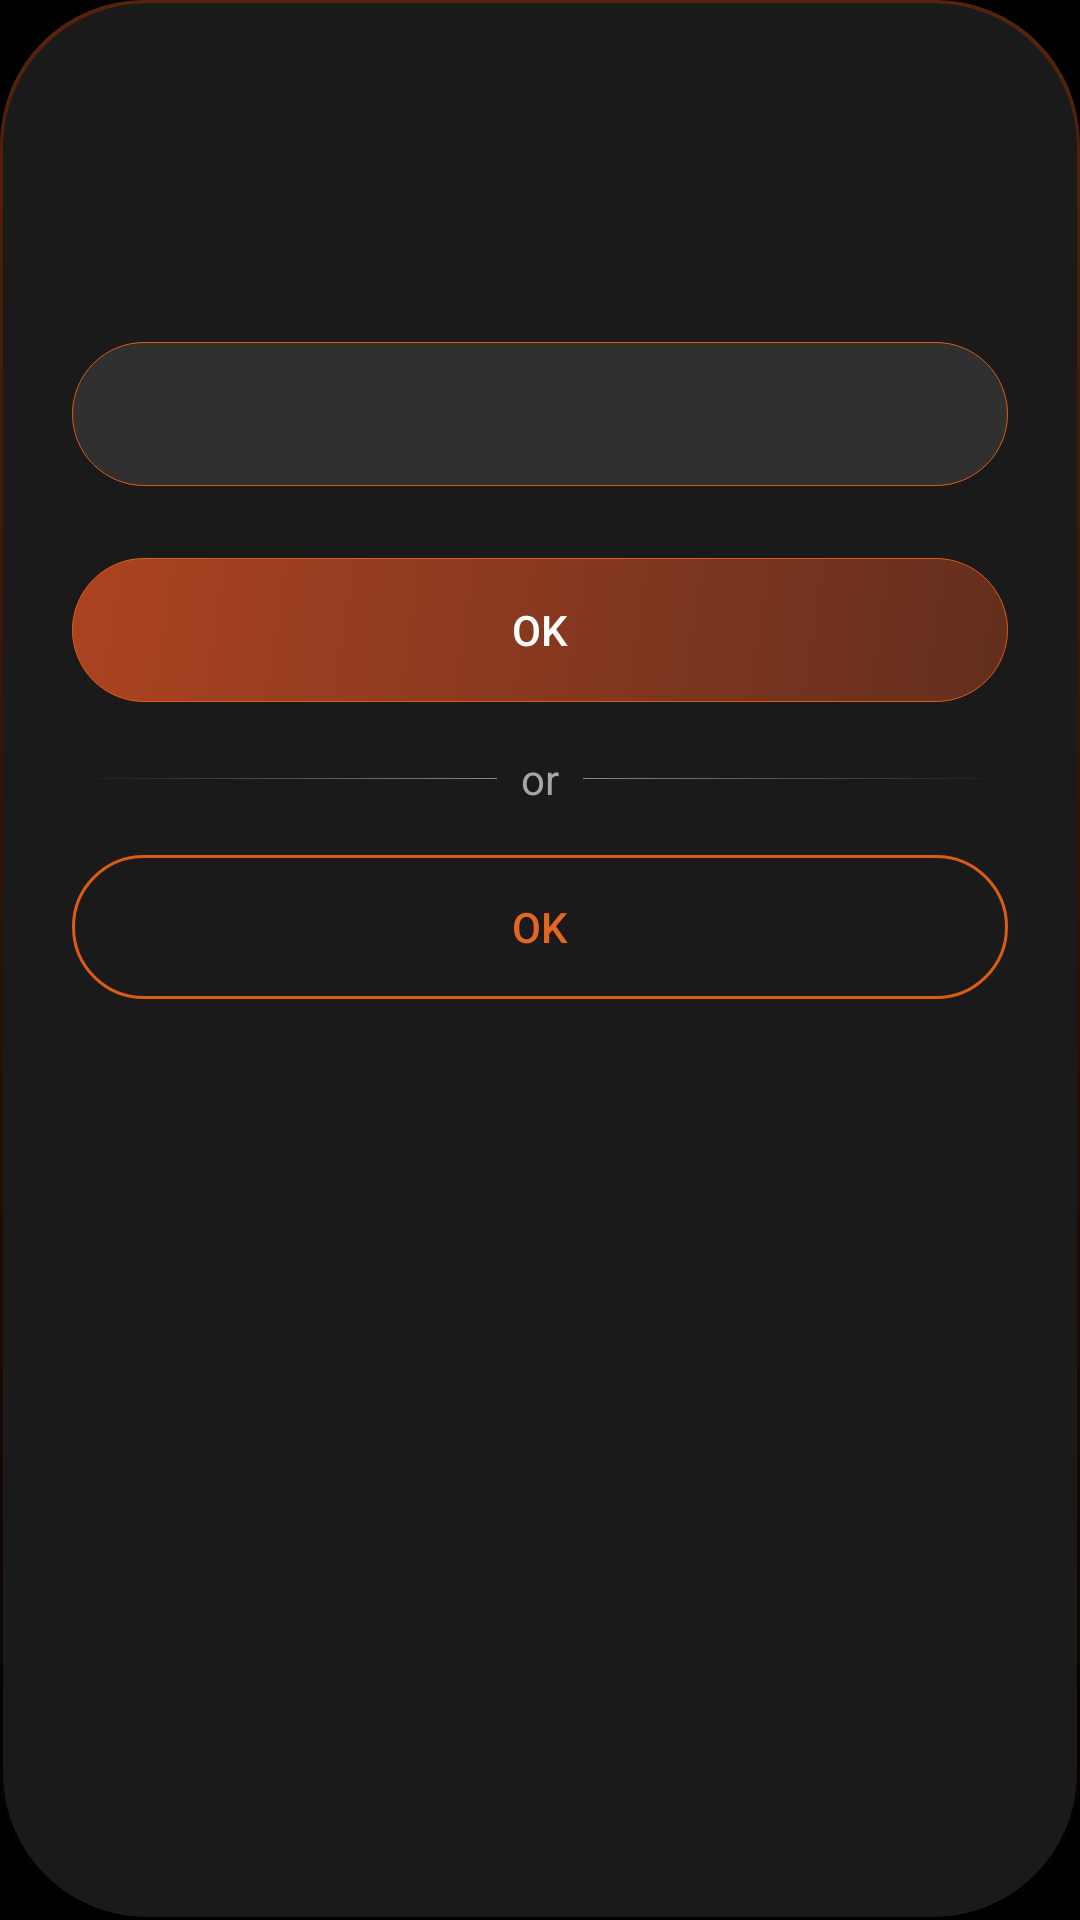

Write the Android layout XML for this screen, with the resource values it uses.
<!-- AndroidManifest.xml: application theme MainTheme -->
<!-- res/layout/dialog_text.xml -->
<?xml version="1.0" encoding="utf-8"?>
<LinearLayout xmlns:android="http://schemas.android.com/apk/res/android"
    android:layout_width="@dimen/dialog_width"
    android:layout_height="wrap_content"
    android:layout_centerInParent="true"
    android:background="@drawable/dialog_background"
    android:elevation="@dimen/margin"
    android:orientation="vertical"
    android:paddingHorizontal="@dimen/margin_4"
    android:paddingVertical="@dimen/margin_3">

    <TextView
        android:id="@+id/textTitle"
        android:layout_width="wrap_content"
        android:layout_height="wrap_content"
        android:textColor="@color/white"
        android:textSize="24sp" />

    <TextView
        android:id="@+id/textDescription"
        android:layout_width="wrap_content"
        android:layout_height="wrap_content"
        android:layout_marginTop="@dimen/margin"
        android:gravity="center"
        android:textColor="@color/gray"
        android:textSize="16sp" />

    <EditText
        android:id="@+id/editText"
        android:layout_width="match_parent"
        android:layout_height="@dimen/edit_text"
        android:layout_marginTop="@dimen/margin_6"
        android:background="@drawable/edittext_background"
        android:digits="qwertyuiopasdfghjklzxcvbnm_@012345678"
        android:imeOptions="actionDone"
        android:inputType="text"
        android:maxLength="16"
        android:maxLines="1"
        android:paddingStart="@dimen/margin_2"
        android:paddingEnd="@dimen/margin_2"
        android:textColor="@drawable/text_state"
        android:textColorHint="@color/hint"
        android:textCursorDrawable="@drawable/cursor" />

    <Button
        android:id="@+id/buttonOne"
        android:layout_width="match_parent"
        android:layout_height="@dimen/button"
        android:layout_marginTop="@dimen/margin_4"
        android:background="@drawable/button_positive"
        android:text="@android:string/ok"
        android:textColor="@color/white" />

    <LinearLayout
        android:layout_width="match_parent"
        android:layout_height="wrap_content"
        android:layout_marginTop="@dimen/margin_3"
        android:orientation="horizontal">

        <View
            android:layout_width="0dp"
            android:layout_height="1px"
            android:layout_gravity="center"
            android:layout_weight="1"
            android:background="@drawable/line_gradient_left" />

        <TextView
            android:layout_width="wrap_content"
            android:layout_height="wrap_content"
            android:layout_marginStart="@dimen/margin"
            android:layout_marginEnd="@dimen/margin"
            android:text="@string/or"
            android:textColor="@color/white_4" />

        <View
            android:layout_width="0dp"
            android:layout_height="1px"
            android:layout_gravity="center"
            android:layout_weight="1"
            android:background="@drawable/line_gradient_right" />
    </LinearLayout>

    <Button
        android:id="@+id/buttonTwo"
        android:layout_width="match_parent"
        android:layout_height="@dimen/button"
        android:layout_marginTop="@dimen/margin_3"
        android:background="@drawable/button_negative"
        android:text="@android:string/ok"
        android:textColor="@color/accent" />
</LinearLayout>
<!-- resources referenced by this layout -->
<resources>
  <color name="accent">#E4671F</color>
  <color name="gray">#888888</color>
  <color name="hint">#69FFFFFF</color>
  <color name="white">@android:color/white</color>
  <color name="white_4">#a6a6a6</color>
  <dimen name="button">48dp</dimen>
  <dimen name="dialog_width">360dp</dimen>
  <dimen name="edit_text">48dp</dimen>
  <dimen name="margin">8dp</dimen>
  <dimen name="margin_2">12dp</dimen>
  <dimen name="margin_3">16dp</dimen>
  <dimen name="margin_4">24dp</dimen>
  <dimen name="margin_6">36dp</dimen>
  <!-- drawable button_negative (drawable) -->
  <?xml version="1.0" encoding="utf-8"?>
  <selector xmlns:android="http://schemas.android.com/apk/res/android">
      <item>
          <ripple android:color="@color/accent">
              <item android:id="@android:id/mask">
                  <shape android:shape="rectangle">
                      <solid android:color="@color/accent" />
                      <corners android:radius="@dimen/margin_4" />
                  </shape>
              </item>
              <item>
                  <shape android:shape="rectangle">
                      <corners android:radius="@dimen/margin_4" />
                      <stroke android:width="1dp" android:color="@color/button_border" />
                  </shape>
              </item>
          </ripple>
      </item>
  </selector>
  <!-- drawable cursor (drawable) -->
  <?xml version="1.0" encoding="utf-8"?>
  <shape xmlns:android="http://schemas.android.com/apk/res/android">
      <size android:width="1dp" />
      <solid android:color="@android:color/white" />
  </shape>
  <!-- drawable edittext_background (drawable) -->
  <?xml version="1.0" encoding="utf-8"?>
  <shape xmlns:android="http://schemas.android.com/apk/res/android"
      android:padding="24dp"
      android:shape="rectangle">
      <solid android:color="@color/item_background" />
      <corners android:radius="36dp" />
      <stroke android:width="1px" android:color="@color/button_border" />
  </shape>
  <!-- drawable line_gradient_left (drawable) -->
  <?xml version="1.0" encoding="utf-8"?>
  <selector xmlns:android="http://schemas.android.com/apk/res/android">
      <item>
          <shape android:shape="rectangle">
              <gradient android:angle="0" android:endColor="@color/gray" android:startColor="@android:color/transparent" />
          </shape>
      </item>
  </selector>
  <!-- drawable line_gradient_right (drawable) -->
  <?xml version="1.0" encoding="utf-8"?>
  <selector xmlns:android="http://schemas.android.com/apk/res/android">
      <item>
          <shape android:shape="rectangle">
              <gradient android:angle="180" android:endColor="@color/gray" android:startColor="@android:color/transparent" />
          </shape>
      </item>
  </selector>
  <!-- drawable text_state (drawable) -->
  <selector xmlns:android="http://schemas.android.com/apk/res/android">
      <item android:color="@color/gray" android:state_enabled="false" />
      <item android:color="@color/white" />
  </selector>
  <string name="or">or</string>
  <color name="button_border">#DC5C12</color>
  <color name="item_background">#18FFFFFF</color>
  <color name="button_disabled_border">#58FFFFFF</color>
  <color name="button_gradient_start">#ac4321</color>
  <color name="button_gradient_end">#7FAC4321</color>
  <color name="dialog_border">#64D95A1A</color>
</resources>
